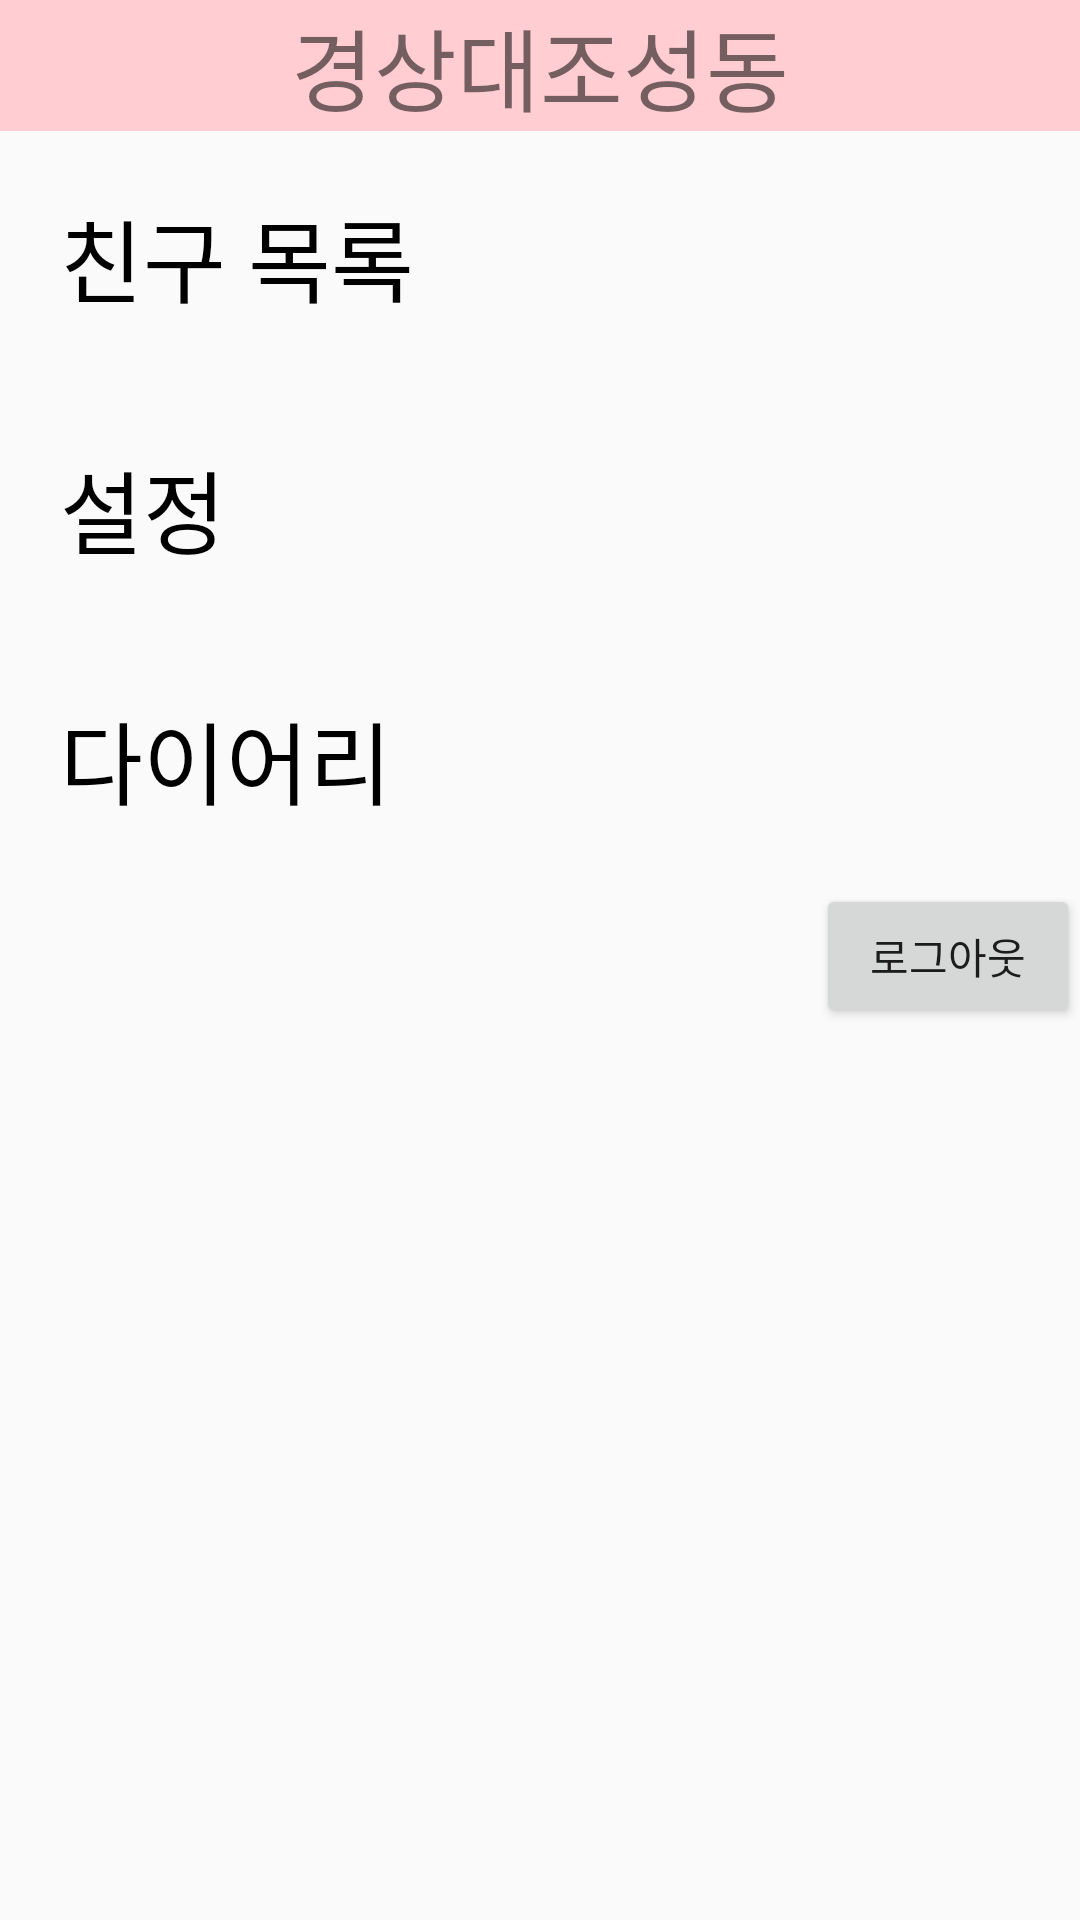

Reconstruct the res/layout file that produces this screen, plus the resources it refers to.
<!-- AndroidManifest.xml: application theme Theme.AppCompat.DayNight.NoActionBar -->
<!-- res/layout/menulayout.xml -->
<?xml version="1.0" encoding="utf-8"?>
<LinearLayout xmlns:android="http://schemas.android.com/apk/res/android"
    xmlns:app="http://schemas.android.com/apk/res-auto"
    xmlns:tools="http://schemas.android.com/tools"
    android:layout_width="match_parent"
    android:layout_height="match_parent"
    android:orientation="vertical">

    <LinearLayout
        android:layout_width="match_parent"
        android:layout_height="wrap_content"
        android:orientation="vertical"
        android:background="@color/primaryPink">

        <ImageView
            android:id="@+id/imageView4"
            android:layout_width="wrap_content"
            android:layout_height="wrap_content"
            android:layout_gravity="center"
            tools:srcCompat="@tools:sample/avatars" />

        <TextView
            android:id="@+id/textView5"
            android:layout_width="wrap_content"
            android:layout_height="wrap_content"
            android:layout_gravity="center"
            android:text="경상대조성동"
            android:textSize="30dp" />
    </LinearLayout>

    <TextView
        android:id="@+id/textView6"
        android:layout_width="match_parent"
        android:layout_height="wrap_content"
        android:text="친구 목록"
        android:textSize="30dp"
        android:layout_margin="20dp"
        android:textColor="@color/black"/>

    <TextView
        android:id="@+id/textView7"
        android:layout_width="match_parent"
        android:layout_height="wrap_content"
        android:text="설정"
        android:textSize="30dp"
        android:layout_margin="20dp"
        android:textColor="@color/black"/>

    <TextView
        android:id="@+id/textView8"
        android:layout_width="match_parent"
        android:layout_height="wrap_content"
        android:text="다이어리"
        android:textSize="30dp"
        android:layout_margin="20dp"
        android:textColor="@color/black"/>

    <Button
        android:id="@+id/button"
        android:layout_width="wrap_content"
        android:layout_height="wrap_content"
        android:text="로그아웃"
        android:layout_gravity="bottom|end"/>

</LinearLayout>
<!-- resources referenced by this layout -->
<resources>
  <color name="black">#FF000000</color>
  <color name="primaryPink">#ffcdd2</color>
</resources>
